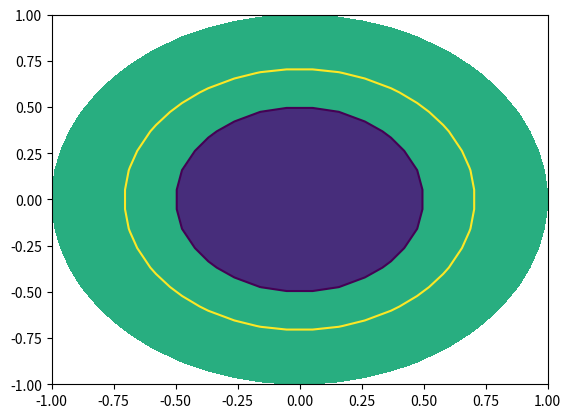

The script that saved this image:
# The contour generator (contourpy) through matplotlib: ContourSet._contour_generator lines/filled for chosen levels.
import numpy as np
import matplotlib
matplotlib.use("agg")
import matplotlib.pyplot as plt

x = np.linspace(-1, 1, 20)
X, Y = np.meshgrid(x, x)
Z = X ** 2 + Y ** 2
fig, ax = plt.subplots()
cs = ax.contour(X, Y, Z, levels=[0.25, 0.5])
gen = cs._contour_generator
print(type(gen).__name__)
lines = gen.create_contour(0.25)
print(type(lines).__name__, len(lines[0]) if isinstance(lines, tuple) else len(lines))
filled = gen.create_filled_contour(0.25, 0.5)
print(type(filled).__name__, len(filled))
for lev in (0.1, 0.5, 1.5, 3.0):
    segs = gen.create_contour(lev)
    pts = segs[0] if isinstance(segs, tuple) else segs
    n = sum(len(p) for p in pts)
    print(lev, n)
p = cs.get_paths()[0]
r = np.hypot(*p.vertices[p.codes != 79].T) if p.codes is not None else np.hypot(*p.vertices.T)
print(round(float(r.mean()), 4), round(float(r.std()), 4))
cf = ax.contourf(X, Y, Z, levels=[0, 0.25, 1])
p0 = cf.get_paths()[0]
print(len(p0.vertices), sorted(set(p0.codes.tolist())))
print(cs.get_transform() is ax.transData, cf.get_transform() is ax.transData)
fig.savefig("generator.png")
